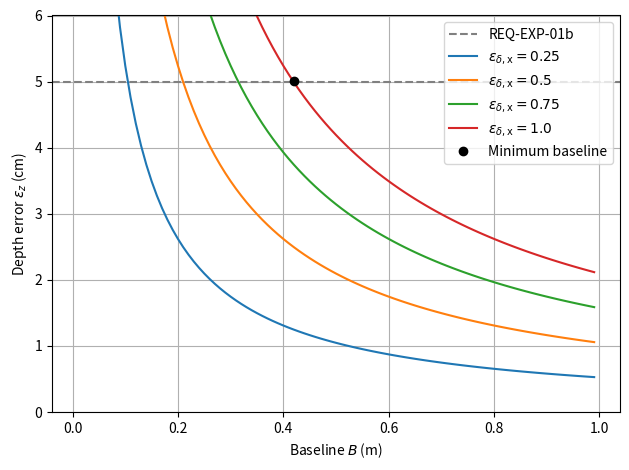

The script that saved this image:
"""This code can be used to estimate depth error for stereo vision as a function of baseline.
It plots (or returns) the expected depth error ε_z (cm) at given scene depths z (m), for one or
more focal lengths (in pixels) and assumed disparity errors (in pixels)."""

import numpy as np
import matplotlib.pyplot as plt
from typing import Dict, List, Tuple, Union, Optional


def depth_error_vs_baseline(
    depths: List[float] = [7.0],
    focal_lengths: Dict[str, float] = {"Wide": 2337.803},  # <-- FIX
    disparity_errors: List[float] = [0.25, 0.5, 0.75, 1.0],
    baseline_range: Tuple[float, float, float] = (0.01, 1.0, 0.01),
    accuracy_max_cm: float = 5.0,
    ylim_max_cm: float = 6.0,
    plot: bool = True
) -> Dict[str, Union[np.ndarray, Dict[str, Dict[float, np.ndarray]]]]:
    """RELEVANT FUNCTION INPUTS:
    - depths: list of scene depths z in meters, taken as estimated maximum distance of camera to kite
    - focal_lengths: mapping {lens_label: focal_length_px} where focal length is in pixels
    - disparity_errors: list of assumed disparity errors ε_d in pixels
    - baseline_range: (start, stop, step) of baseline B (meters) to evaluate
    - accuracy_max_cm: requirement line (cm) drawn on the plot
    - ylim_max_cm: upper limit (cm) for y-axis
    - plot: if True, show matplotlib figures; if False, return computed arrays without plotting
    """

    B = np.arange(*baseline_range)  # Baseline array in meters
    results = {
        "baseline": B,
        "curves": {},
        "threshold_points": {}
    }

    for z in depths:
        if plot:
            plt.figure()
            plt.axhline(y=accuracy_max_cm, color='grey', linestyle='--', label='REQ-EXP-01b')

        # For minimal changes: keep one black dot (first time we meet the requirement) for Wide, ε_d=1
        plotted_point = False

        for lens_label, f_px in focal_lengths.items():
            results["curves"].setdefault(lens_label, {})
            results["threshold_points"].setdefault(lens_label, {})

            for eps_d in disparity_errors:
                # ε_z (cm) = (z^2 * ε_d) / (f * B) * 100
                eps_z_cm = (z**2 * eps_d) / (f_px * B) * 100.0
                results["curves"][lens_label][eps_d] = eps_z_cm

                if plot:
                    show_lens_label = len(focal_lengths) > 1  # alleen lensnaam tonen als je meerdere lenzen plot

                    label = (f"{lens_label}, " if show_lens_label else "") + rf"$\epsilon_{{\delta,\mathrm{{x}}}} = {eps_d}$"
                    plt.plot(B, eps_z_cm, label=label)

                # Find first baseline meeting accuracy requirement
                B_min = None
                eps_at = None
                for b_val, ez in zip(B, eps_z_cm):
                    if ez <= accuracy_max_cm:
                        # NOTE: for backward compatibility with your original print, keep *2 here.
                        # If you prefer the true baseline, change to just 'b_val'.
                        if (lens_label == "Wide") and (eps_d == 1.0) and (not plotted_point) and plot:
                            plt.plot(b_val, ez + 0.02, 'ko', label='Minimum baseline')
                            print(f"baseline minimum: {round(b_val*2, 2)} m")
                            plotted_point = True
                        B_min, eps_at = b_val, ez
                        break

                results["threshold_points"][lens_label][eps_d] = (B_min, eps_at) if B_min is not None else None

        if plot:
            plt.ylim(0, ylim_max_cm)
            plt.xlabel("Baseline $B$ (m)")
            plt.ylabel("Depth error $\\epsilon_z$ (cm)")
            plt.grid(True)
            plt.legend()
            plt.tight_layout()
            plt.show()

    return results

if __name__ == "__main__":
    # Example run with plotting enabled
    depth_error_vs_baseline(plot=True)
